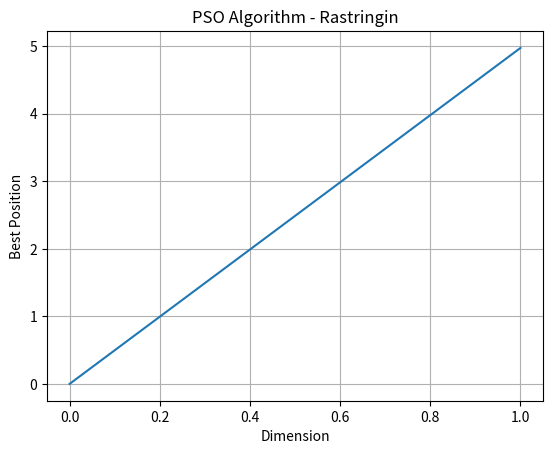
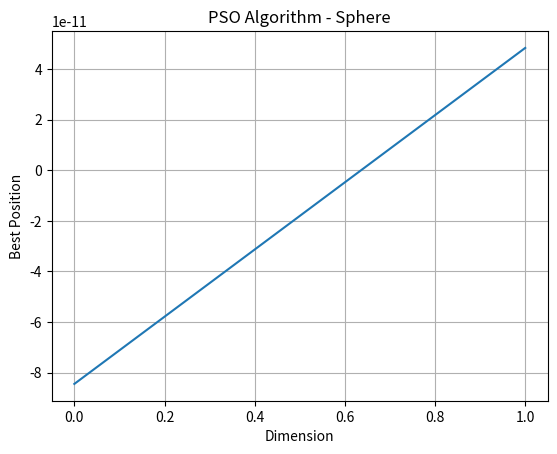
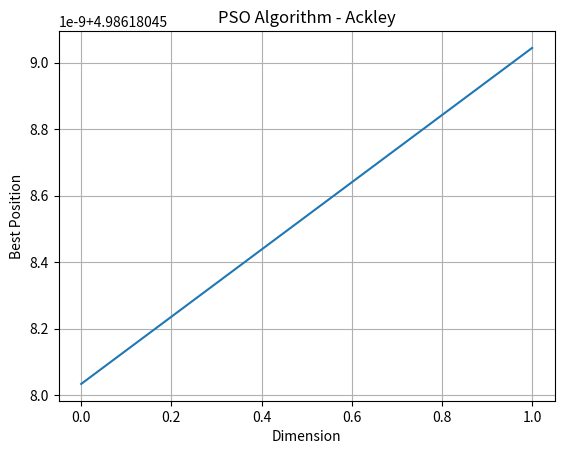
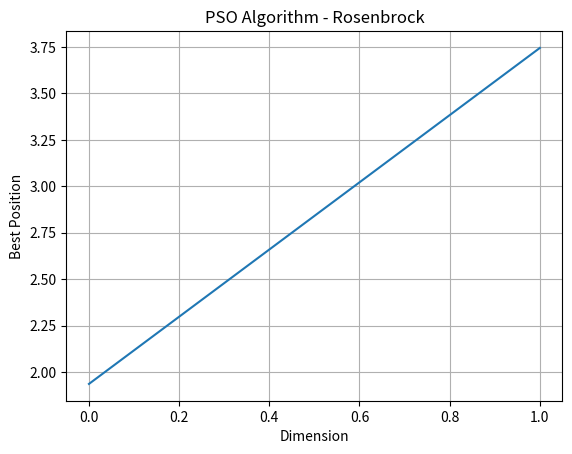
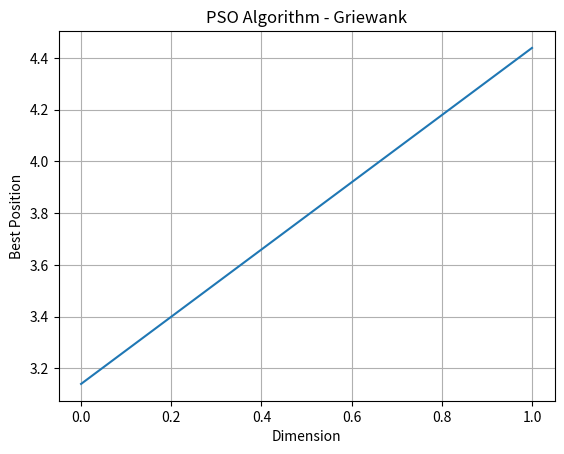

These charts were generated, in order, by the following Python code:
#Pso Algorithm
from __future__ import division
import random 
import math
import numpy as np
import matplotlib.pyplot as plt

#Rastringin Function
def rastringin(x):
    return 10*len(x) + np.sum(x**2 - 10*np.cos(2*math.pi*x))

#sphere Function
def sphere(x):
    return np.sum(x**2)

#Ackley Function
def ackley(x):
    return -20*np.exp(-0.2*np.sqrt(np.mean(x**2))) - np.exp(np.mean(np.cos(2*math.pi*x))) + 20 + np.exp(1)

#Rosenbrock Function
def rosenbrock(x):
    return np.sum(100*(x[1:]-x[:-1]**2)**2 + (1-x[:-1])**2)

#Griewank Function
def griewank(x):
    return 1 + np.sum(x**2/4000) - np.prod(np.cos(x/np.sqrt(np.arange(1, len(x)+1))))

class Particle:
    def __init__(self, x0):
        self.position_i = np.array(x0, dtype=np.float64)  # Ensure position is float64
        self.velocity_i = np.random.uniform(-1, 1, len(x0))  # particle velocity
        self.pos_best_i = np.copy(self.position_i)  # best position individual
        self.err_best_i = float('inf')  # best error individual
        self.err_i = float('inf')  # error individual

    # evaluate current fitness
    def evaluate(self, costFunc):
        self.err_i = costFunc(self.position_i)

        # check to see if the current position is an individual best
        if self.err_i < self.err_best_i:
            self.pos_best_i = np.copy(self.position_i)
            self.err_best_i = self.err_i

    # update new particle velocity
    def update_velocity(self, pos_best_g):
        w = 0.5  # constant inertia weight (how much to weigh the previous velocity)
        c1 = 1  # cognitive constant
        c2 = 2  # social constant

        r1 = np.random.random(len(self.position_i))
        r2 = np.random.random(len(self.position_i))

        vel_cognitive = c1 * r1 * (self.pos_best_i - self.position_i)
        vel_social = c2 * r2 * (pos_best_g - self.position_i)
        self.velocity_i = w * self.velocity_i + vel_cognitive + vel_social

    # update the particle position based off new velocity updates
    def update_position(self, bounds):
        self.position_i += self.velocity_i

        # adjust maximum position if necessary
        self.position_i = np.clip(self.position_i, bounds[:, 0], bounds[:, 1])

class PSO():
    def __init__(self, costFunc, costFuncName, x0, bounds, num_particles, maxiter):
        global num_dimensions

        num_dimensions = len(x0)
        err_best_g = float('inf')  # best error for group
        pos_best_g = np.zeros(num_dimensions)  # best position for group

        bounds = np.array(bounds, dtype=np.float64)  # Ensure bounds are float64

        # establish the swarm
        swarm = [Particle(x0) for _ in range(num_particles)]

        # begin optimization loop
        for i in range(maxiter):
            for particle in swarm:
                particle.evaluate(costFunc)

                # determine if current particle is the best (globally)
                if particle.err_i < err_best_g:
                    pos_best_g = np.copy(particle.position_i)
                    err_best_g = particle.err_i

            for particle in swarm:
                particle.update_velocity(pos_best_g)
                particle.update_position(bounds)

        # print final results
        print('FINAL:')
        print(pos_best_g)
        print(err_best_g)
        
        # plotting
        plt.figure()
        plt.plot(pos_best_g)
        plt.title(f'PSO Algorithm - {costFuncName}')
        plt.xlabel('Dimension')
        plt.ylabel('Best Position')
        plt.grid(True)
        plt.show()

# Run
initial = [5, 5]  # initial starting location [x1, x2...]
bounds = [(-10, 10), (-10, 10)]  # input bounds [(x1_min, x1_max), (x2_min, x2_max)...]

PSO(rastringin, "Rastringin", initial, bounds, num_particles=30, maxiter=200)
PSO(sphere, "Sphere", initial, bounds, num_particles=15, maxiter=100)
PSO(ackley, "Ackley", initial, bounds, num_particles=30, maxiter=200)
PSO(rosenbrock, "Rosenbrock", initial, bounds, num_particles=15, maxiter=100)
PSO(griewank, "Griewank", initial, bounds, num_particles=15, maxiter=100)
